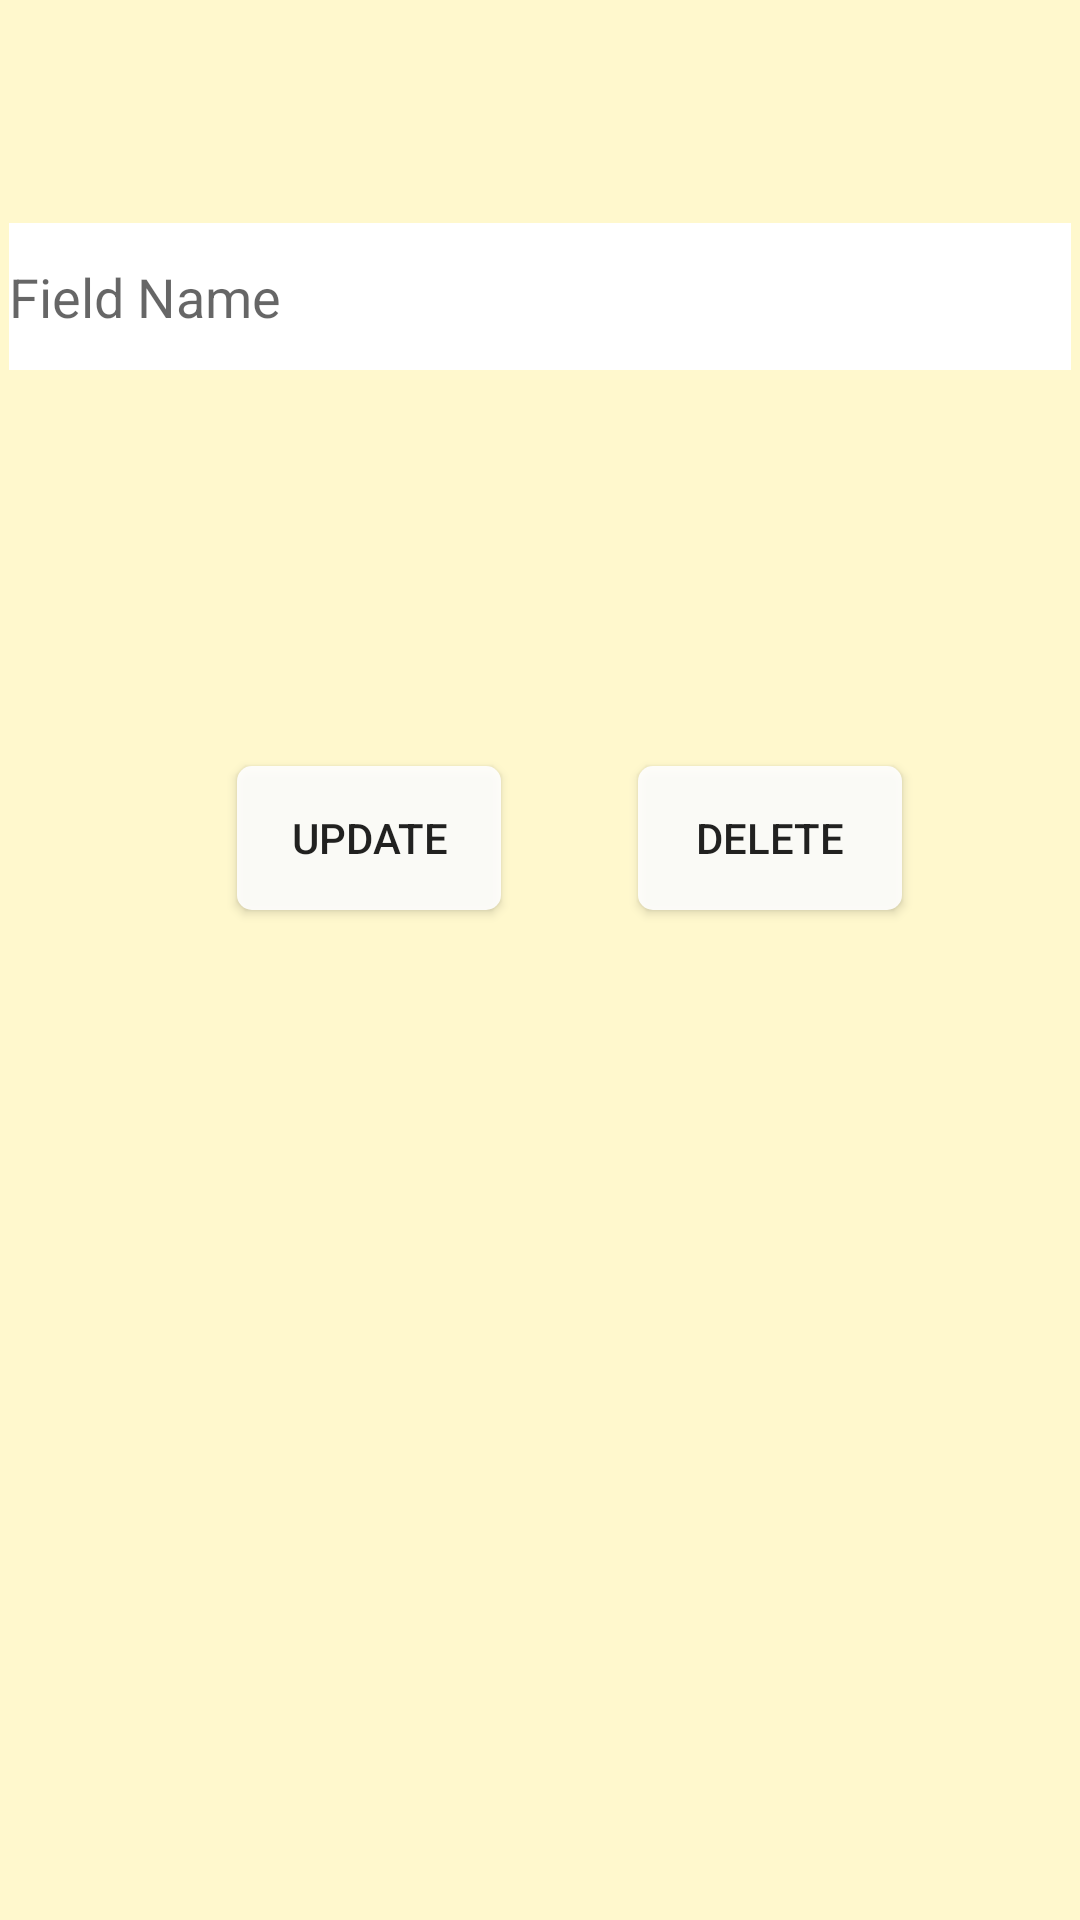

This screen was rendered from an Android layout file. Write that file and the resources it references.
<!-- AndroidManifest.xml: application theme AppTheme -->
<!-- res/layout/layout_updatedelete_dialog.xml -->
<?xml version="1.0" encoding="utf-8"?>
<androidx.constraintlayout.widget.ConstraintLayout xmlns:android="http://schemas.android.com/apk/res/android"
    xmlns:app="http://schemas.android.com/apk/res-auto"
    xmlns:tools="http://schemas.android.com/tools"
    android:layout_width="match_parent"
    android:layout_height="match_parent"
    android:background="@color/NovigradYellow"
    android:rotationX="0">

    <EditText
        android:id="@+id/editTextUpdateFieldName"
        android:layout_width="354dp"
        android:layout_height="49dp"
        android:background="@color/cardview_light_background"
        android:ems="10"
        android:hint="Field Name"
        android:inputType="textPersonName"
        app:layout_constraintBottom_toBottomOf="parent"
        app:layout_constraintEnd_toEndOf="parent"
        app:layout_constraintHorizontal_bias="0.491"
        app:layout_constraintStart_toStartOf="parent"
        app:layout_constraintTop_toTopOf="parent"
        app:layout_constraintVertical_bias="0.126" />

    <Button
        android:id="@+id/buttonUpdate"
        android:layout_width="wrap_content"
        android:layout_height="wrap_content"
        android:background="@drawable/roundedlayout"
        android:text="update"
        app:layout_constraintBottom_toBottomOf="parent"
        app:layout_constraintEnd_toEndOf="parent"
        app:layout_constraintHorizontal_bias="0.291"
        app:layout_constraintStart_toStartOf="parent"
        app:layout_constraintTop_toBottomOf="@+id/editTextUpdateFieldName"
        app:layout_constraintVertical_bias="0.282" />

    <Button
        android:id="@+id/buttonDelete"
        android:layout_width="wrap_content"
        android:layout_height="wrap_content"
        android:background="@drawable/roundedlayout"
        android:text="delete"
        app:layout_constraintBottom_toBottomOf="parent"
        app:layout_constraintEnd_toEndOf="parent"
        app:layout_constraintHorizontal_bias="0.435"
        app:layout_constraintStart_toEndOf="@+id/buttonUpdate"
        app:layout_constraintTop_toBottomOf="@+id/editTextUpdateFieldName"
        app:layout_constraintVertical_bias="0.282" />
</androidx.constraintlayout.widget.ConstraintLayout>
<!-- resources referenced by this layout -->
<resources>
  <color name="NovigradYellow">#fff8cd</color>
  <!-- drawable roundedlayout (drawable) -->
  <?xml version="1.0" encoding="utf-8"?>
  <shape xmlns:android="http://schemas.android.com/apk/res/android"
      android:shape="rectangle">
      <solid android:color="#E6FFFFFF" />
      <corners
          android:bottomLeftRadius="5dp"
          android:bottomRightRadius="5dp"
          android:topLeftRadius="5dp"
          android:topRightRadius="5dp" />
  </shape>
</resources>
